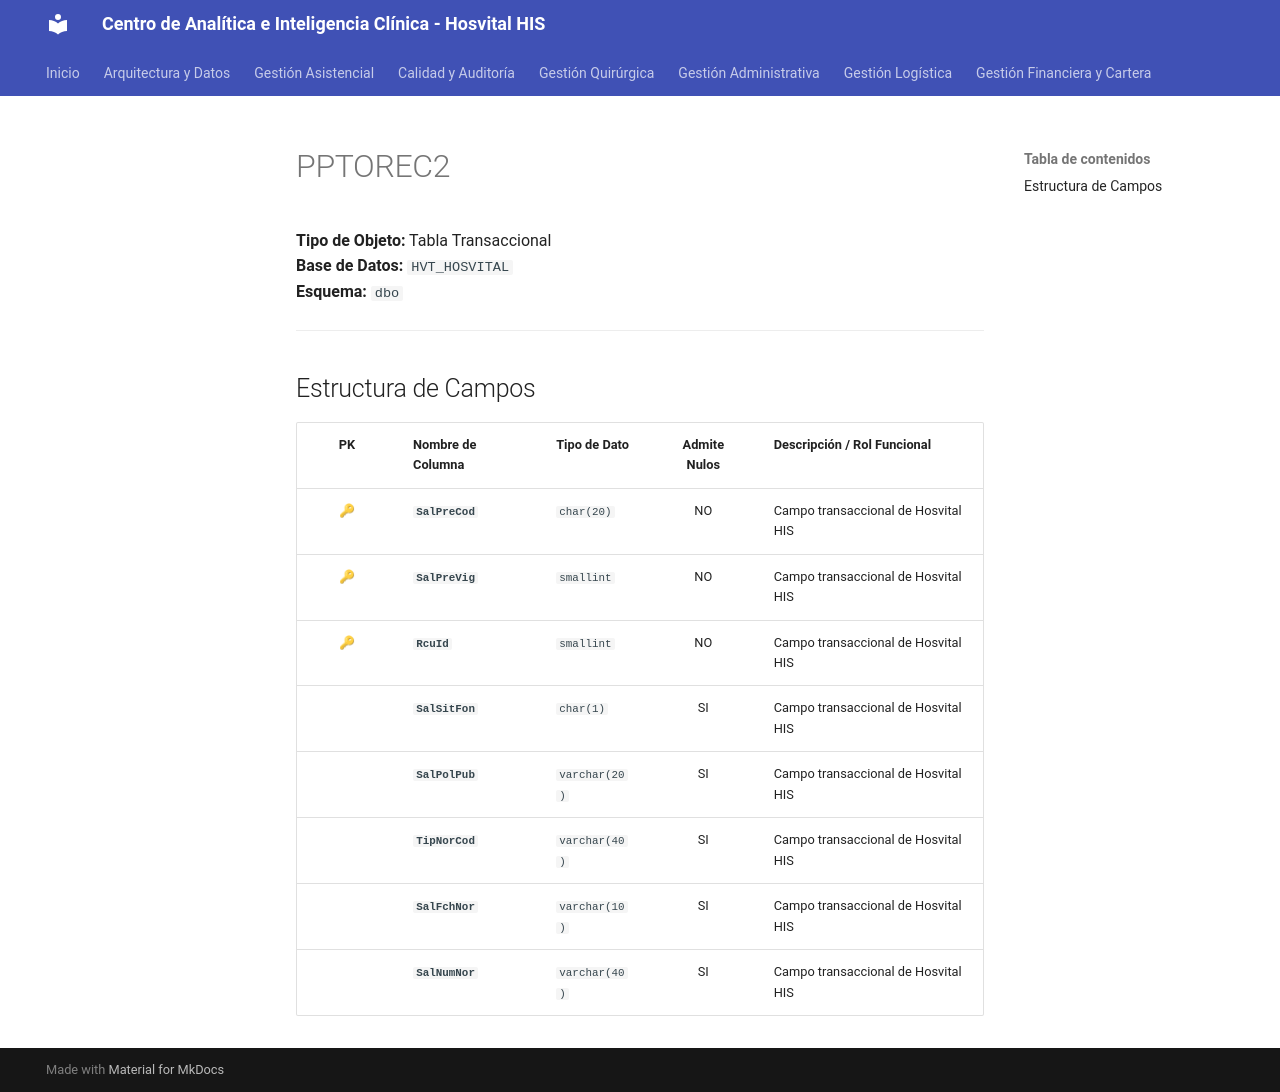

repository: SoporteSaludtech/superset-docs · page: diccionario-general/PPTOREC2/index.html · generator: mkdocs

# PPTOREC2

**Tipo de Objeto:** Tabla Transaccional  
**Base de Datos:** `HVT_HOSVITAL`  
**Esquema:** `dbo`

---

## Estructura de Campos

| PK | Nombre de Columna | Tipo de Dato | Admite Nulos | Descripción / Rol Funcional |
| :-: | :--- | :--- | :-: | :--- |
| 🔑 | **`SalPreCod`** | `char(20)` | NO | Campo transaccional de Hosvital HIS |
| 🔑 | **`SalPreVig`** | `smallint` | NO | Campo transaccional de Hosvital HIS |
| 🔑 | **`RcuId`** | `smallint` | NO | Campo transaccional de Hosvital HIS |
|  | **`SalSitFon`** | `char(1)` | SI | Campo transaccional de Hosvital HIS |
|  | **`SalPolPub`** | `varchar(20)` | SI | Campo transaccional de Hosvital HIS |
|  | **`TipNorCod`** | `varchar(40)` | SI | Campo transaccional de Hosvital HIS |
|  | **`SalFchNor`** | `varchar(10)` | SI | Campo transaccional de Hosvital HIS |
|  | **`SalNumNor`** | `varchar(40)` | SI | Campo transaccional de Hosvital HIS |
